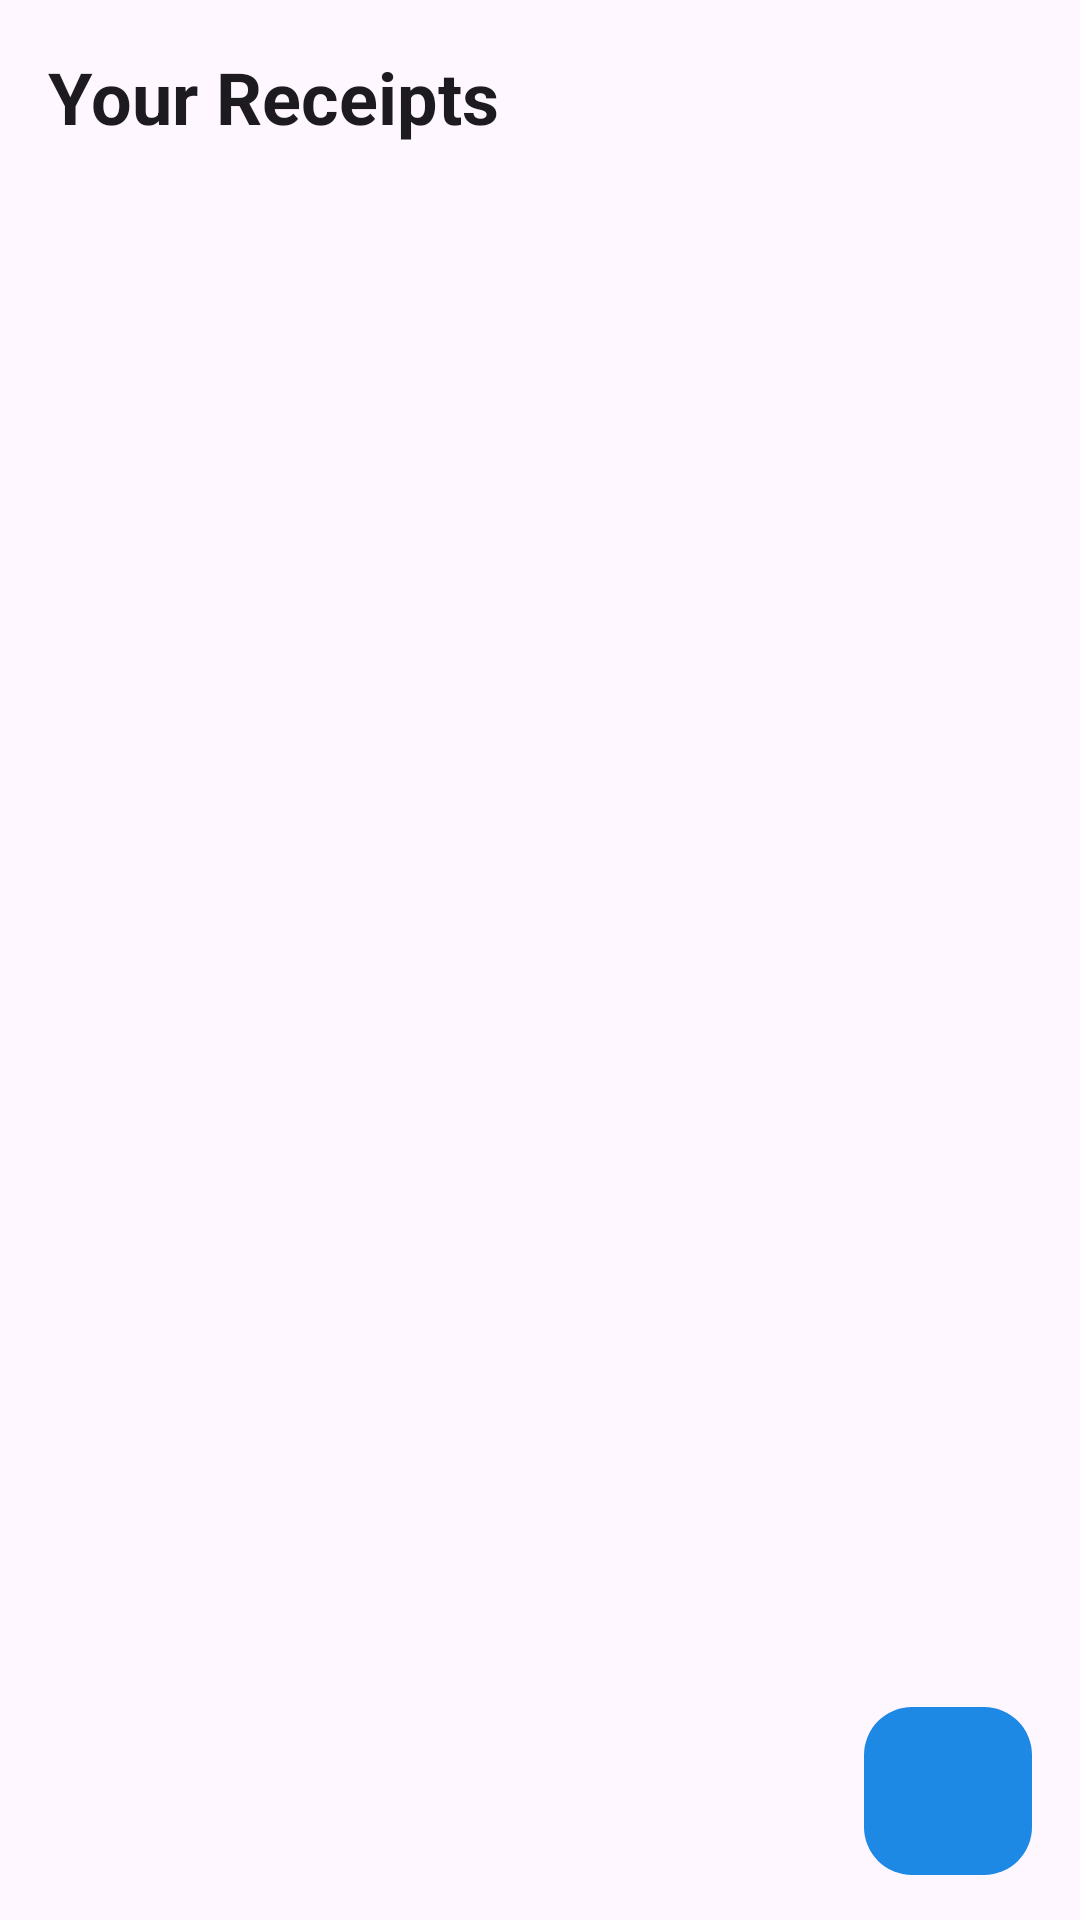

Here is an Android app screen rendered from its layout file. Give the layout XML and the strings, colors and styles it references.
<!-- AndroidManifest.xml: application theme Theme.MyTrackr -->
<!-- res/layout/fragment_home.xml -->
<?xml version="1.0" encoding="utf-8"?>
<androidx.coordinatorlayout.widget.CoordinatorLayout
    xmlns:android="http://schemas.android.com/apk/res/android"
    xmlns:tools="http://schemas.android.com/tools"
    xmlns:app="http://schemas.android.com/apk/res-auto"
    android:layout_width="match_parent"
    android:layout_height="match_parent"
    tools:context=".features.core.fragments.HomeFragment">

    <LinearLayout
        android:layout_width="match_parent"
        android:layout_height="match_parent"
        android:orientation="vertical">

        <LinearLayout
            android:layout_width="match_parent"
            android:layout_height="wrap_content"
            android:orientation="vertical"
            android:padding="16dp"
            >

            <TextView
                android:layout_width="wrap_content"
                android:layout_height="wrap_content"
                android:text="@string/your_receipts"
                android:textSize="24sp"
                android:textStyle="bold"
                android:textColor="?attr/colorOnSurface" />

            <TextView
                android:id="@+id/receiptsCount"
                android:layout_width="wrap_content"
                android:layout_height="wrap_content"
                android:text=""
                android:textSize="14sp"
                android:textColor="?attr/colorOnSurface"
                android:alpha="0.7"
                android:layout_marginTop="4dp" />

        </LinearLayout>

        <FrameLayout
            android:layout_width="match_parent"
            android:layout_height="0dp"
            android:layout_weight="1">

            <androidx.recyclerview.widget.RecyclerView
                android:id="@+id/receiptsRecyclerView"
                android:layout_width="match_parent"
                android:layout_height="match_parent"
                android:paddingTop="8dp"
                android:paddingBottom="80dp"
                android:clipToPadding="false"
                tools:listitem="@layout/item_receipt" />

            <LinearLayout
                android:id="@+id/emptyStateLayout"
                android:layout_width="match_parent"
                android:layout_height="match_parent"
                android:orientation="vertical"
                android:gravity="center"
                android:padding="32dp"
                android:visibility="gone">

                <ImageView
                    android:layout_width="120dp"
                    android:layout_height="120dp"
                    android:src="@drawable/ic_receipt_icon"
                    app:tint="?attr/colorOnSurface"
                    />

                <TextView
                    android:layout_width="wrap_content"
                    android:layout_height="wrap_content"
                    android:text="@string/no_receipts"
                    android:textSize="18sp"
                    android:textStyle="bold"
                    android:textColor="?attr/colorOnSurface"
                    android:layout_marginTop="16dp" />

                <TextView
                    android:layout_width="wrap_content"
                    android:layout_height="wrap_content"
                    android:text="@string/scan_your_first_receipt_to_get_started"
                    android:textSize="14sp"
                    android:textColor="?attr/colorOnSurface"
                    android:alpha="0.7"
                    android:layout_marginTop="8dp"
                    android:gravity="center" />

            </LinearLayout>

            <LinearLayout
                android:id="@+id/loadingProgressLayout"
                android:layout_width="match_parent"
                android:layout_height="match_parent"
                android:orientation="vertical"
                android:gravity="center"
                android:background="?attr/colorSurface"
                android:alpha="0.95"
                android:visibility="gone">

                <ProgressBar
                    android:layout_width="wrap_content"
                    android:layout_height="wrap_content"
                    android:indeterminateTint="?attr/colorPrimary"
                    android:foregroundTint="?attr/colorPrimary"
                    style="?android:attr/progressBarStyleLarge" />

                <TextView
                    android:layout_width="wrap_content"
                    android:layout_height="wrap_content"
                    android:text="@string/loading_receipts"
                    android:textSize="14sp"
                    android:textColor="?attr/colorOnSurface"
                    android:alpha="0.7"
                    android:layout_marginTop="16dp" />

            </LinearLayout>

        </FrameLayout>

    </LinearLayout>

    <com.google.android.material.floatingactionbutton.FloatingActionButton
        android:id="@+id/fabScan"
        android:layout_width="wrap_content"
        android:layout_height="wrap_content"
        android:outlineAmbientShadowColor="@android:color/transparent"
        android:outlineSpotShadowColor="@android:color/transparent"
        app:srcCompat="@drawable/ic_scan"
        app:tint="@color/surface"
        android:backgroundTint="@color/primary"
        android:layout_gravity="bottom|end"
        android:layout_marginBottom="15dp"
        android:layout_marginHorizontal="16dp" />

</androidx.coordinatorlayout.widget.CoordinatorLayout>
<!-- res/layout/item_receipt.xml (included above) -->
<?xml version="1.0" encoding="utf-8"?>
<LinearLayout
    xmlns:android="http://schemas.android.com/apk/res/android"
    xmlns:app="http://schemas.android.com/apk/res-auto"
    android:layout_width="match_parent"
    android:layout_height="wrap_content"
    android:orientation="horizontal"
    android:padding="12dp"
    android:paddingStart="16dp"
    android:paddingEnd="16dp"
    android:background="?attr/colorSurface"
    android:clickable="true"
    android:focusable="true"
    android:layout_marginHorizontal="10dp"
    android:foreground="?android:attr/selectableItemBackground">

    <com.google.android.material.card.MaterialCardView
        android:layout_width="60dp"
        android:layout_height="80dp"
        app:cardCornerRadius="8dp"
        app:cardElevation="2dp"
        app:strokeWidth="0dp"
        app:cardBackgroundColor="?attr/colorSurfaceVariant">

        <ImageView
            android:id="@+id/receiptImage"
            android:layout_width="match_parent"
            android:layout_height="match_parent"
            android:scaleType="centerCrop"
            android:contentDescription="Receipt image"
            app:srcCompat="@drawable/ic_receipt_icon" />

    </com.google.android.material.card.MaterialCardView>

    
    <LinearLayout
        android:layout_width="0dp"
        android:layout_height="wrap_content"
        android:layout_weight="1"
        android:orientation="vertical"
        android:layout_marginStart="12dp"
        android:gravity="start|center_vertical">

        
        <TextView
            android:id="@+id/storeName"
            android:layout_width="wrap_content"
            android:layout_height="wrap_content"
            android:text="@string/store_name"
            android:textSize="16sp"
            android:textStyle="bold"
            android:textColor="?attr/colorOnSurface"
            android:maxLines="1"
            android:ellipsize="end"
            android:fontFamily="sans-serif-medium"
            android:layout_marginBottom="6dp" />

        
        <TextView
            android:id="@+id/categoryTag"
            android:layout_width="wrap_content"
            android:layout_height="wrap_content"
            android:text="Others"
            android:textSize="11sp"
            android:textColor="?attr/colorOnSurface"
            android:background="@drawable/category_tag_background"
            android:paddingHorizontal="10dp"
            android:paddingVertical="4dp"
            android:fontFamily="sans-serif"
            android:visibility="gone" />

    </LinearLayout>

    
    <TextView
        android:id="@+id/receiptTotal"
        android:layout_width="wrap_content"
        android:layout_height="wrap_content"
        android:text="$0.00"
        android:textSize="16sp"
        android:textStyle="bold"
        android:textColor="?attr/colorOnSurface"
        android:fontFamily="sans-serif-medium"
        android:gravity="end|center_vertical"
        android:layout_gravity="center_vertical" />

</LinearLayout>
<!-- resources referenced by this layout -->
<resources>
  <color name="primary">#1E88E5</color>
  <color name="surface">#FFFFFF</color>
  <!-- drawable category_tag_background (drawable) -->
  <?xml version="1.0" encoding="utf-8"?>
  <shape xmlns:android="http://schemas.android.com/apk/res/android"
      android:shape="rectangle">
      <solid android:color="?attr/colorSurface" />
      <corners android:radius="12dp" />
      <stroke
          android:width="1dp"
          android:color="?attr/colorOnSurface"
          android:alpha="0.3" />
  </shape>
  <!-- drawable ic_receipt_icon: png bitmap (drawable, 192 bytes) -->
  <string name="loading_receipts">Loading receipts…</string>
  <string name="no_receipts">No receipts yet</string>
  <string name="scan_your_first_receipt_to_get_started">Scan your first receipt to get started</string>
  <string name="store_name">Store Name</string>
  <string name="your_receipts">Your Receipts</string>
  <style name="Theme.MyTrackr" parent="Base.Theme.MyTrackr" />
  <style name="Base.Theme.MyTrackr" parent="Theme.Material3.DayNight.NoActionBar">
          
          
      </style>
</resources>
